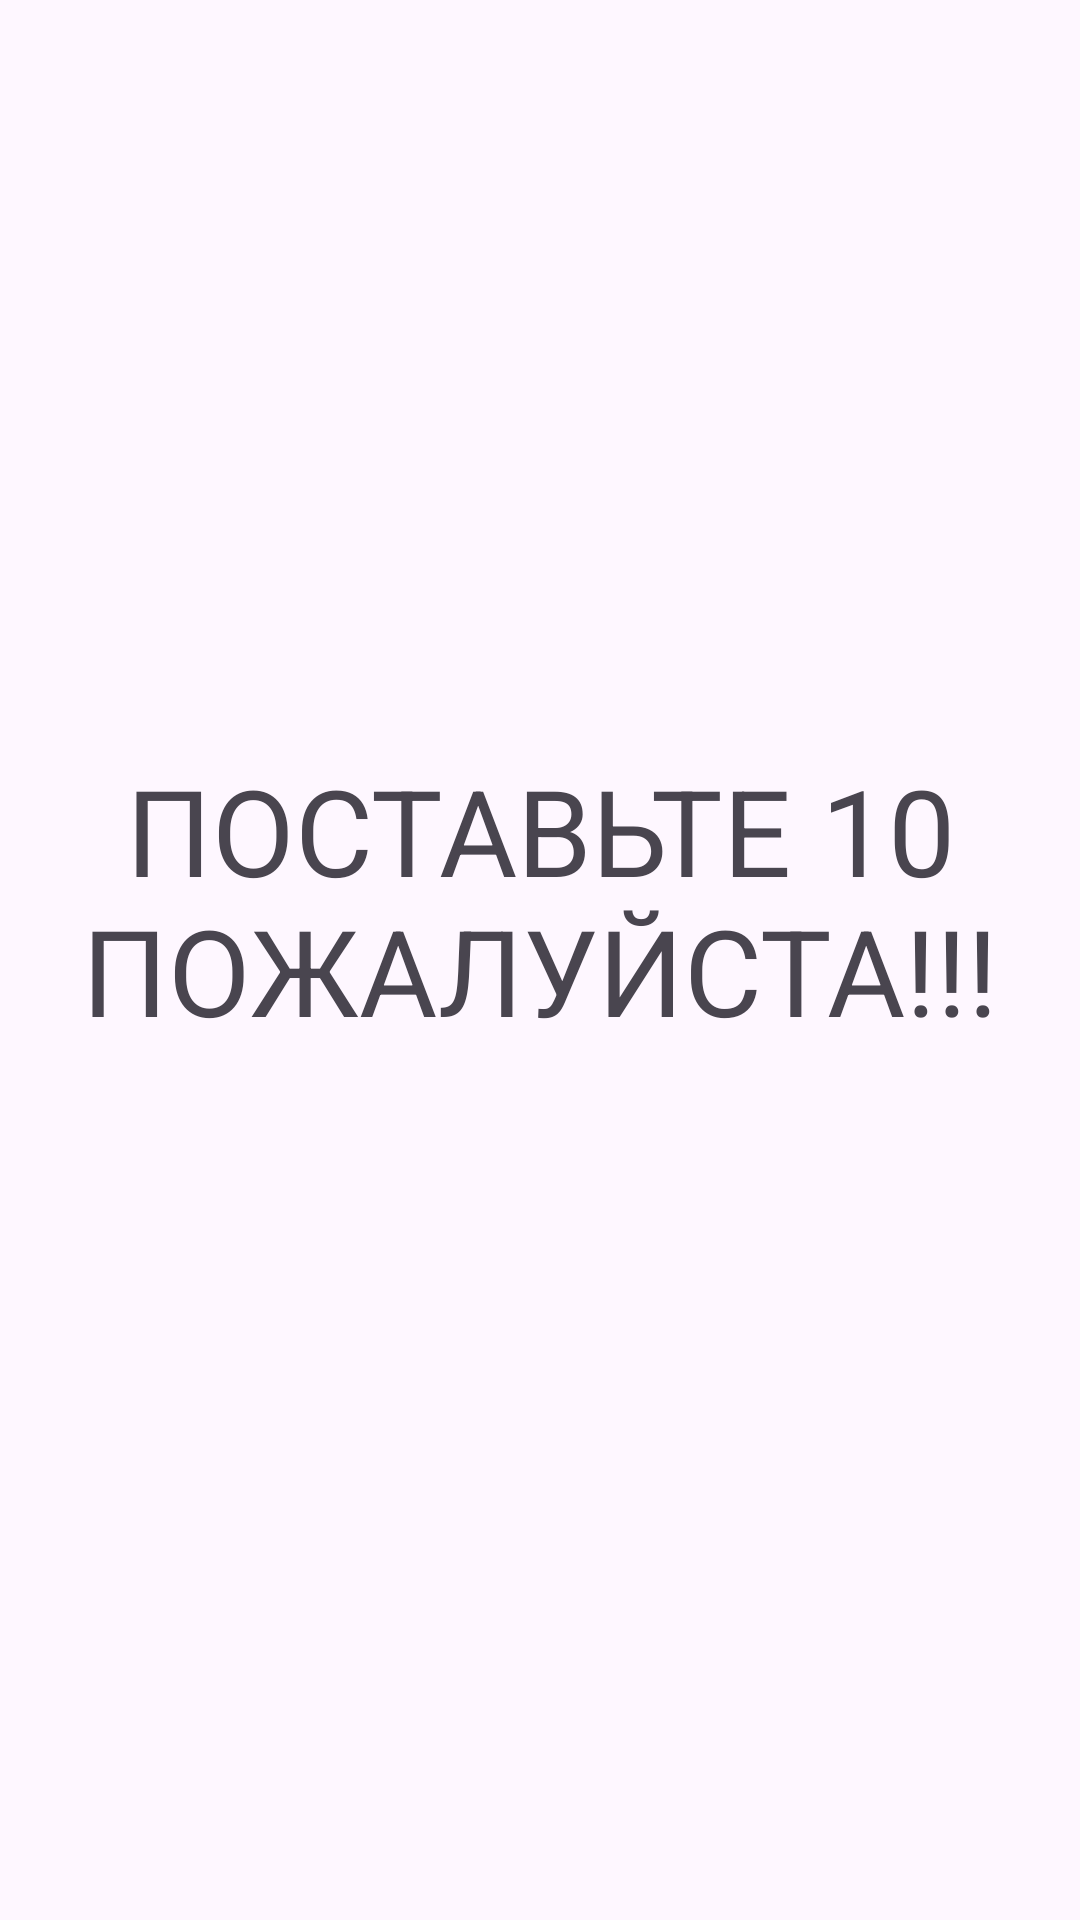

Android layout source for this screen:
<!-- AndroidManifest.xml: application theme Theme.IsmailovaSaminaHw5M3 -->
<!-- res/layout/fragment_second.xml -->
<?xml version="1.0" encoding="utf-8"?>
<LinearLayout xmlns:android="http://schemas.android.com/apk/res/android"
    xmlns:tools="http://schemas.android.com/tools"
    android:layout_width="match_parent"
    android:layout_height="match_parent"
    android:orientation="vertical"
    android:gravity="center"
    android:layout_marginTop="200dp"
    tools:context=".SecondFragment">

    <ImageView
        android:id="@+id/img"
        android:layout_width="250dp"
        android:layout_height="250dp"
        android:layout_gravity="center" />

    <TextView
        android:layout_width="match_parent"
        android:layout_height="match_parent"
        android:gravity="center|top"
        android:text="ПОСТАВЬТЕ 10 ПОЖАЛУЙСТА!!!"
        android:textSize="40sp" />

</LinearLayout>
<!-- resources referenced by this layout -->
<resources>
  <style name="Theme.IsmailovaSaminaHw5M3" parent="Base.Theme.IsmailovaSaminaHw5M3" />
  <style name="Base.Theme.IsmailovaSaminaHw5M3" parent="Theme.Material3.DayNight.NoActionBar">
          
          
      </style>
</resources>
